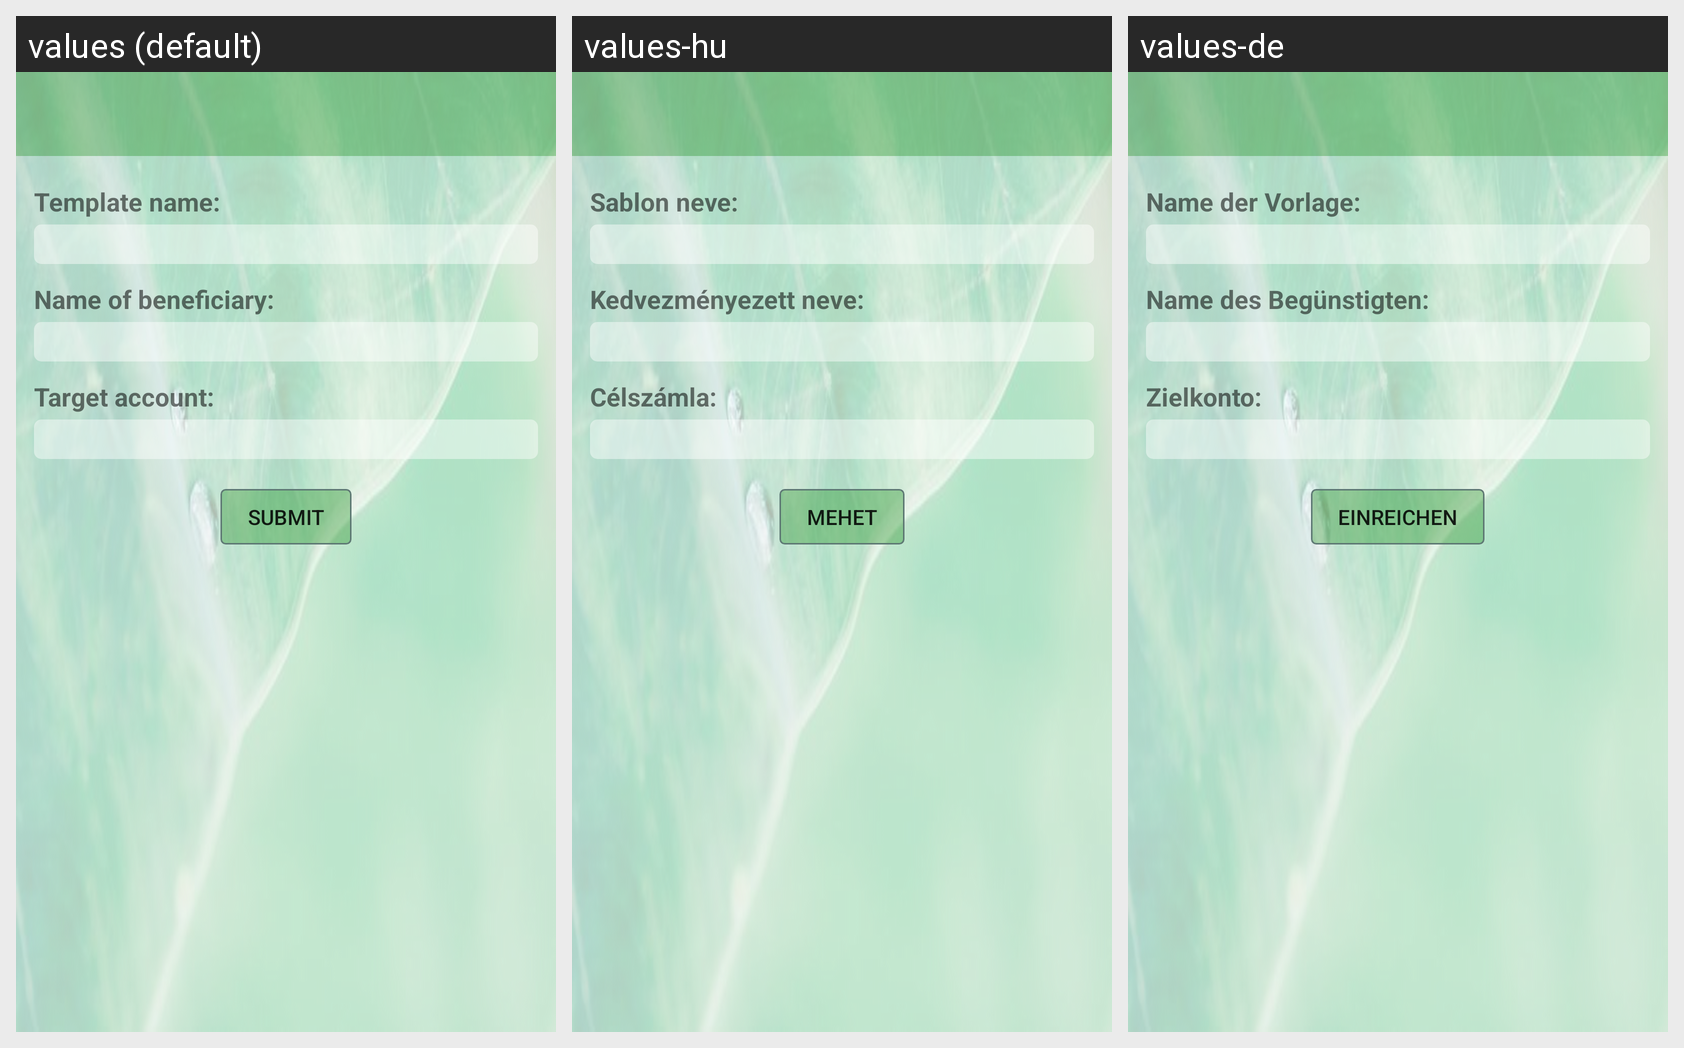

Strings drawn on this Android screen and how each of the app's shown locales translates them:
Android screen res/layout/activity_beneficiary_edit.xml rendered under 3 locales, left to right: values (default), values-hu, values-de. Device: Nexus 5 (rendered at 1080×1920; each locale shown at half size, 540×960, under a caption strip naming it); theme Theme.AppCompat.Light.NoActionBar.StatusBarColor.
Strings drawn on this screen, with the default value and each locale's value (text and hints the layout hard-codes, and strings that could not be matched under every locale, appear in the picture but are not listed):

template_name
  values: Template name:
  values-hu: Sablon neve:
  values-de: Name der Vorlage:

beneficiary_name
  values: Name of beneficiary:
  values-hu: Kedvezményezett neve:
  values-de: Name des Begünstigten:

target_account
  values: Target account:
  values-hu: Célszámla:
  values-de: Zielkonto:

text_proceed
  values: Submit
  values-hu: Mehet
  values-de: Einreichen
